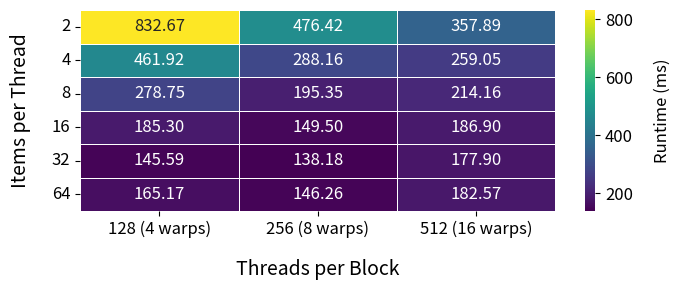
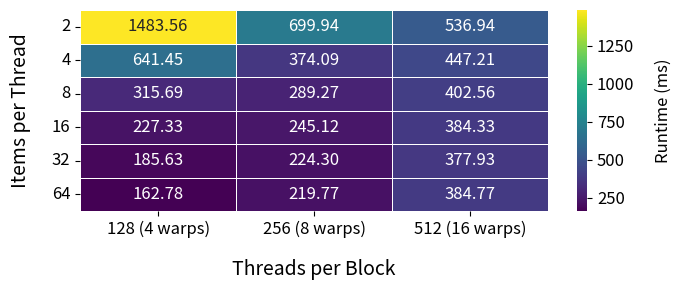
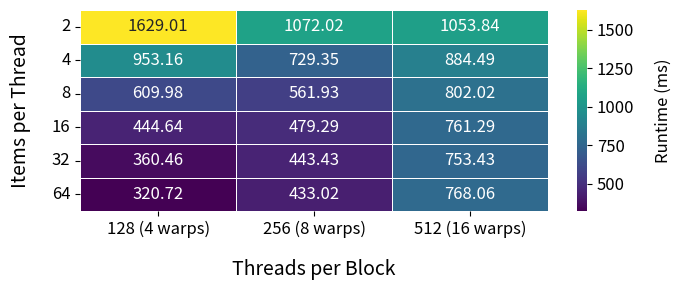

The matplotlib source for these figures, in order:
import matplotlib.pyplot as plt
import seaborn as sns
import numpy as np
import os

def make_heatmap(data_matrix, items_thread, block_labels, title, filename):
    # Ensure heatmaps folder exists
    folder = "heatmaps"
    if not os.path.exists(folder):
        os.makedirs(folder)

    # Create figure
    plt.figure(figsize=(7, 3))

    ax = sns.heatmap(
        data_matrix,
        annot=True,
        fmt=".2f",
        cmap="viridis",
        cbar=True,
        # cbar_kws={"shrink": 0.8, "aspect": 30},
        linewidths=.5,
        annot_kws={"size": 12}  # number size inside tiles
    )

    cbar = ax.collections[0].colorbar
    cbar.ax.tick_params(labelsize=12)
    cbar.set_label('Runtime (ms)', fontsize=12, labelpad=15)

    # plt.title(title, fontsize=16)
    plt.xlabel("Threads per Block", fontsize=14, labelpad=15)
    plt.ylabel("Items per Thread", fontsize=14, labelpad=15)
    plt.xticks(fontsize=12)
    plt.yticks(fontsize=12)


    # ---- Center X ticks ----
    num_cols = data_matrix.shape[1]
    x_tick_positions = [i + 0.5 for i in range(num_cols)]
    plt.xticks(x_tick_positions, block_labels, rotation=0)

    # ---- Center Y ticks ----
    num_rows = data_matrix.shape[0]
    y_tick_positions = [i + 0.5 for i in range(num_rows)]
    plt.yticks(y_tick_positions, items_thread, rotation=0)

    plt.tight_layout()

    # Save the figure
    outpath = os.path.join(folder, filename)
    plt.savefig(outpath, dpi=300)
    print(f"Saved heatmap to {outpath}")

    plt.close()  # prevent extra figures from appearing

items_thread = [2, 4, 8, 16, 32, 64]

block_128_8 = [832.67, 461.92, 278.75, 185.30, 145.59, 165.17]
block_256_8 = [476.42, 288.16, 195.35, 149.50, 138.18, 146.26]
block_512_8 = [357.89, 259.05, 214.16, 186.90, 177.90, 182.57]

block_128_4 = [1483.56, 641.45, 315.69, 227.33, 185.63, 162.78]
block_256_4 = [699.94, 374.09, 289.27, 245.12, 224.30, 219.77]
block_512_4 = [536.94, 447.21, 402.56, 384.33, 377.93, 384.77]

block_128_2 = [1629.01, 953.16, 609.98, 444.64, 360.46, 320.72]
block_256_2 = [1072.02, 729.35, 561.93, 479.29, 443.43, 433.02]
block_512_2 = [1053.84, 884.49, 802.02, 761.29, 753.43, 768.06]

data_8bit = np.array([
    block_128_8,
    block_256_8,
    block_512_8
]).T

data_4bit = np.array([
    block_128_4,
    block_256_4,
    block_512_4
]).T

data_2bit = np.array([
    block_128_2,
    block_256_2,
    block_512_2
]).T

make_heatmap(
    data_matrix=data_8bit,
    items_thread=items_thread,
    block_labels=["128 (4 warps)", "256 (8 warps)", "512 (16 warps)"],
    title="8-Bit Radix Sort Runtime Heatmap (in ms)",
    filename="radix_8bit_heatmap.png"
)

make_heatmap(
    data_matrix=data_4bit,
    items_thread=items_thread,
    block_labels=["128 (4 warps)", "256 (8 warps)", "512 (16 warps)"],
    title="4-Bit Radix Sort Runtime Heatmap (in ms)",
    filename="radix_4bit_heatmap.png"
)

make_heatmap(
    data_matrix=data_2bit,
    items_thread=items_thread,
    block_labels=["128 (4 warps)", "256 (8 warps)", "512 (16 warps)"],
    title="2-Bit Radix Sort Runtime Heatmap (in ms)",
    filename="radix_2bit_heatmap.png"
)
